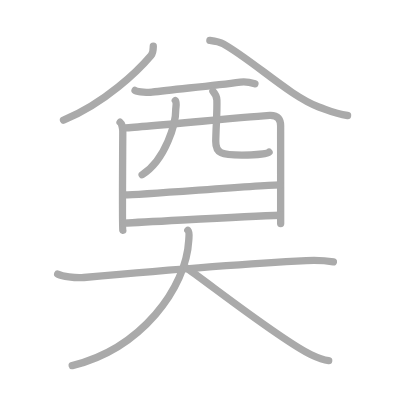
t = 0.00 s
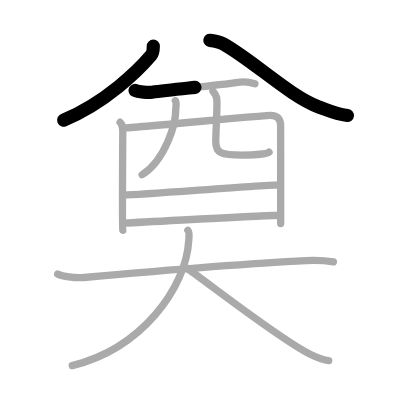
t = 2.50 s
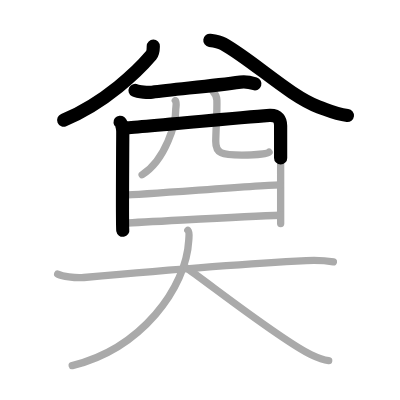
t = 4.75 s
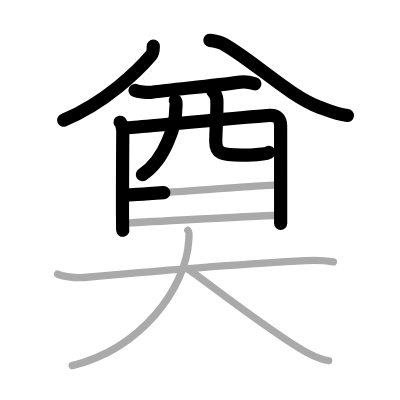
t = 7.25 s
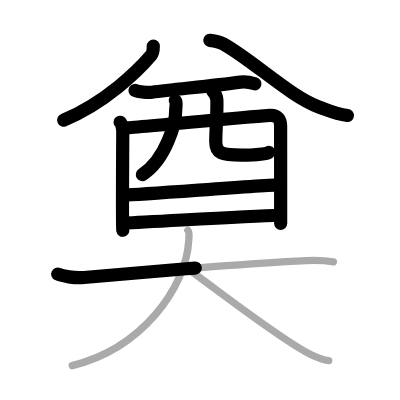
t = 9.50 s
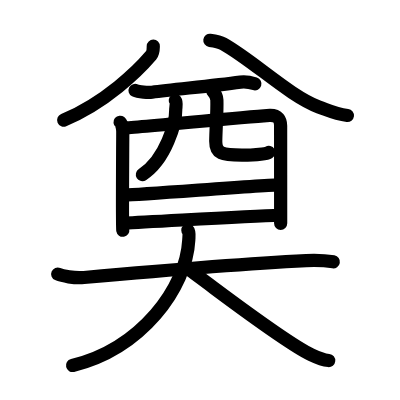
t = 12.00 s

The animated SVG that drew these frames (rendered in a browser with its animation timeline set to each time). Animation: 12 SMIL elements (animate=12); one cycle of 12.00 s.

<?xml version="1.0" standalone="no"?>
<!DOCTYPE svg PUBLIC "-//W3C//DTD SVG 1.1//EN"   "http://www.w3.org/Graphics/SVG/1.1/DTD/svg11.dtd">
<svg width="400px" height="400px"  version="1.1" xmlns="http://www.w3.org/2000/svg">
  <defs>
    <marker id="Triangle" viewBox="0 0 10 10" refX="0" refY="5" markerUnits="strokeWidth" markerWidth="3" style="stroke-opacity:0%;fill:#aaaaaa;" markerHeight="2" orient="auto">
      <path d="M 0 0 L 10 5 L 0 10 z" />
    </marker>
    
    <marker id="Arrow" viewBox="0 0 10 10" refX="5" refY="5" markerUnits="strokeWidth" markerWidth="1.8" style="stroke-opacity:0%;fill:#770000;" markerHeight="2" orient="auto">
      <path d="M 0 4 L 6 4 L 4 1 L 10 5 L 4 9 L 6 6 L 0 6 z" />
        <circle cx="5" cy="5" r="5" />
      </marker>
    
    <marker id="TriangleRed" viewBox="0 0 10 10" refX="0" refY="5" markerUnits="strokeWidth" markerWidth="3" style="stroke-opacity:0%;fill:#CC0000;" markerHeight="2" orient="auto">
      <path d="M 0 0 L 10 5 L 0 10 z" />
    </marker>
    
    <marker id="ArrowRed" viewBox="0 0 10 10" refX="5" refY="5" markerUnits="strokeWidth" markerWidth="1.8" style="stroke-opacity:0%;fill:#CC0000;" markerHeight="2" orient="auto">
      <path d="M 0 4 L 6 4 L 4 1 L 10 5 L 4 9 L 6 6 L 0 6 z" />
        <circle cx="5" cy="5" r="5" />
      </marker>
    
  </defs>
  
  <path style="fill:#ffffff; fill-opacity:100%; fill-rule:evenodd; stroke-width:0;" d="M 0 0 L 400px 0 L 400px 400px L 0 400px L 0 0" />

  <g transform="scale(3.6697247706422 3.6697247706422)">
<path style="fill:none; fill-opacity:0%; fill-rule:evenodd; stroke:#aaaaaa; stroke-opacity:100%; stroke-width: 1.5pt; stroke-linejoin:round; stroke-linecap:round;" d="M41.77 12.59c-0.02 1.16 0.01 1.78-0.58 2.48C37.69 19.19 28.75 28 17.3 32.75"></path>
<path style="fill:none; fill-opacity:0%; fill-rule:evenodd; stroke:#aaaaaa; stroke-opacity:100%; stroke-width: 1.5pt; stroke-linejoin:round; stroke-linecap:round;" d="M57.19 11c1.41 0.19 2.75 0.45 3.65 0.95c8.25 4.65 18.19 14.28 26.02 17.19c3.37 1.25 4.58 1.93 7.85 2.33"></path>
<path style="fill:none; fill-opacity:0%; fill-rule:evenodd; stroke:#aaaaaa; stroke-opacity:100%; stroke-width: 1.5pt; stroke-linejoin:round; stroke-linecap:round;" d="M36.8 24.65c0.91 0.47 3.72 0.59 4.63 0.47c6.08-0.82 15.82-1.62 24.08-2.75c1.5-0.21 3.19 0.22 3.95 0.46"></path>
<path style="fill:none; fill-opacity:0%; fill-rule:evenodd; stroke:#aaaaaa; stroke-opacity:100%; stroke-width: 1.5pt; stroke-linejoin:round; stroke-linecap:round;" d="M32.72 33.31c0.54 0.44 0.74 2 0.74 2.59c0 0.59-0.18 26.26 0 26.85"></path>
<path style="fill:none; fill-opacity:0%; fill-rule:evenodd; stroke:#aaaaaa; stroke-opacity:100%; stroke-width: 1.5pt; stroke-linejoin:round; stroke-linecap:round;" d="M33.86 34.86c3.04-0.07 36.88-3.35 39.65-3.43c2.31-0.07 2.96 1.21 2.96 2.87c0 0.93 0.01 26.16 0.01 26.6"></path>
<path style="fill:none; fill-opacity:0%; fill-rule:evenodd; stroke:#aaaaaa; stroke-opacity:100%; stroke-width: 1.5pt; stroke-linejoin:round; stroke-linecap:round;" d="M47.77 27.39c0.48 0.61 0.1 1.86 0.11 2.65c0.05 3.3-2.64 13.45-9.15 17.58"></path>
<path style="fill:none; fill-opacity:0%; fill-rule:evenodd; stroke:#aaaaaa; stroke-opacity:100%; stroke-width: 1.5pt; stroke-linejoin:round; stroke-linecap:round;" d="M58.02 24.88c0.58 0.64 1.04 1.4 1.08 2.38c0.11 3.14-0.25 7.36-0.31 11.23c-0.04 3.36 1.63 3.78 7.14 3.78c3.5 0 6.98-0.42 7.38-0.8"></path>
<path style="fill:none; fill-opacity:0%; fill-rule:evenodd; stroke:#aaaaaa; stroke-opacity:100%; stroke-width: 1.5pt; stroke-linejoin:round; stroke-linecap:round;" d="M34.08 53.12c4.12 0 37.58-2.76 42.24-2.76"></path>
<path style="fill:none; fill-opacity:0%; fill-rule:evenodd; stroke:#aaaaaa; stroke-opacity:100%; stroke-width: 1.5pt; stroke-linejoin:round; stroke-linecap:round;" d="M33.8 60.78c8.38-0.32 32.15-1.85 42.59-2.12"></path>
<path style="fill:none; fill-opacity:0%; fill-rule:evenodd; stroke:#aaaaaa; stroke-opacity:100%; stroke-width: 1.5pt; stroke-linejoin:round; stroke-linecap:round;" d="M15.72 74.68c1.24 0.54 4.54 1.18 7.16 0.94c17.77-1.61 44.6-3.84 60.55-4.62c2.74-0.13 4.95-0.07 7.42 0.36"></path>
<path style="fill:none; fill-opacity:0%; fill-rule:evenodd; stroke:#aaaaaa; stroke-opacity:100%; stroke-width: 1.5pt; stroke-linejoin:round; stroke-linecap:round;" d="M51.19 62.75c0.5 0.5 0.31 1.59 0.25 2.68C50.75 78.5 38.5 95 19.68 99.62"></path>
<path style="fill:none; fill-opacity:0%; fill-rule:evenodd; stroke:#aaaaaa; stroke-opacity:100%; stroke-width: 1.5pt; stroke-linejoin:round; stroke-linecap:round;" d="M51.07 73.16c7.79 5.58 25.95 19.78 33.73 23.51c2.65 1.27 3.57 1.46 4.77 1.58"></path>

<path style="fill:none; fill-opacity:0%; fill-rule:evenodd; stroke:#000000; stroke-opacity:100%; stroke-width: 2.7pt; stroke-linejoin:round; stroke-linecap:round;" d="M41.77 12.59c-0.02 1.16 0.01 1.78-0.58 2.48C37.69 19.19 28.75 28 17.3 32.75" pathLength="100" stroke-dashoffset="100" stroke-dasharray="100 105"><animate id="dashAnim1" attributeName="stroke-dashoffset" from="100" to="0" dur="1s" calcMode="linear" fill="freeze"/></path>
<path style="fill:none; fill-opacity:0%; fill-rule:evenodd; stroke:#000000; stroke-opacity:100%; stroke-width: 2.7pt; stroke-linejoin:round; stroke-linecap:round;" d="M57.19 11c1.41 0.19 2.75 0.45 3.65 0.95c8.25 4.65 18.19 14.28 26.02 17.19c3.37 1.25 4.58 1.93 7.85 2.33" pathLength="100" stroke-dashoffset="100" stroke-dasharray="100 105"><animate id="dashAnim2" attributeName="stroke-dashoffset" from="100" to="0" dur="1s" calcMode="linear" begin="dashAnim1.end" fill="freeze"/></path>
<path style="fill:none; fill-opacity:0%; fill-rule:evenodd; stroke:#000000; stroke-opacity:100%; stroke-width: 2.7pt; stroke-linejoin:round; stroke-linecap:round;" d="M36.8 24.65c0.91 0.47 3.72 0.59 4.63 0.47c6.08-0.82 15.82-1.62 24.08-2.75c1.5-0.21 3.19 0.22 3.95 0.46" pathLength="100" stroke-dashoffset="100" stroke-dasharray="100 105"><animate id="dashAnim3" attributeName="stroke-dashoffset" from="100" to="0" dur="1s" calcMode="linear" begin="dashAnim2.end" fill="freeze"/></path>
<path style="fill:none; fill-opacity:0%; fill-rule:evenodd; stroke:#000000; stroke-opacity:100%; stroke-width: 2.7pt; stroke-linejoin:round; stroke-linecap:round;" d="M32.72 33.31c0.54 0.44 0.74 2 0.74 2.59c0 0.59-0.18 26.26 0 26.85" pathLength="100" stroke-dashoffset="100" stroke-dasharray="100 105"><animate id="dashAnim4" attributeName="stroke-dashoffset" from="100" to="0" dur="1s" calcMode="linear" begin="dashAnim3.end" fill="freeze"/></path>
<path style="fill:none; fill-opacity:0%; fill-rule:evenodd; stroke:#000000; stroke-opacity:100%; stroke-width: 2.7pt; stroke-linejoin:round; stroke-linecap:round;" d="M33.86 34.86c3.04-0.07 36.88-3.35 39.65-3.43c2.31-0.07 2.96 1.21 2.96 2.87c0 0.93 0.01 26.16 0.01 26.6" pathLength="100" stroke-dashoffset="100" stroke-dasharray="100 105"><animate id="dashAnim5" attributeName="stroke-dashoffset" from="100" to="0" dur="1s" calcMode="linear" begin="dashAnim4.end" fill="freeze"/></path>
<path style="fill:none; fill-opacity:0%; fill-rule:evenodd; stroke:#000000; stroke-opacity:100%; stroke-width: 2.7pt; stroke-linejoin:round; stroke-linecap:round;" d="M47.77 27.39c0.48 0.61 0.1 1.86 0.11 2.65c0.05 3.3-2.64 13.45-9.15 17.58" pathLength="100" stroke-dashoffset="100" stroke-dasharray="100 105"><animate id="dashAnim6" attributeName="stroke-dashoffset" from="100" to="0" dur="1s" calcMode="linear" begin="dashAnim5.end" fill="freeze"/></path>
<path style="fill:none; fill-opacity:0%; fill-rule:evenodd; stroke:#000000; stroke-opacity:100%; stroke-width: 2.7pt; stroke-linejoin:round; stroke-linecap:round;" d="M58.02 24.88c0.58 0.64 1.04 1.4 1.08 2.38c0.11 3.14-0.25 7.36-0.31 11.23c-0.04 3.36 1.63 3.78 7.14 3.78c3.5 0 6.98-0.42 7.38-0.8" pathLength="100" stroke-dashoffset="100" stroke-dasharray="100 105"><animate id="dashAnim7" attributeName="stroke-dashoffset" from="100" to="0" dur="1s" calcMode="linear" begin="dashAnim6.end" fill="freeze"/></path>
<path style="fill:none; fill-opacity:0%; fill-rule:evenodd; stroke:#000000; stroke-opacity:100%; stroke-width: 2.7pt; stroke-linejoin:round; stroke-linecap:round;" d="M34.08 53.12c4.12 0 37.58-2.76 42.24-2.76" pathLength="100" stroke-dashoffset="100" stroke-dasharray="100 105"><animate id="dashAnim8" attributeName="stroke-dashoffset" from="100" to="0" dur="1s" calcMode="linear" begin="dashAnim7.end" fill="freeze"/></path>
<path style="fill:none; fill-opacity:0%; fill-rule:evenodd; stroke:#000000; stroke-opacity:100%; stroke-width: 2.7pt; stroke-linejoin:round; stroke-linecap:round;" d="M33.8 60.78c8.38-0.32 32.15-1.85 42.59-2.12" pathLength="100" stroke-dashoffset="100" stroke-dasharray="100 105"><animate id="dashAnim9" attributeName="stroke-dashoffset" from="100" to="0" dur="1s" calcMode="linear" begin="dashAnim8.end" fill="freeze"/></path>
<path style="fill:none; fill-opacity:0%; fill-rule:evenodd; stroke:#000000; stroke-opacity:100%; stroke-width: 2.7pt; stroke-linejoin:round; stroke-linecap:round;" d="M15.72 74.68c1.24 0.54 4.54 1.18 7.16 0.94c17.77-1.61 44.6-3.84 60.55-4.62c2.74-0.13 4.95-0.07 7.42 0.36" pathLength="100" stroke-dashoffset="100" stroke-dasharray="100 105"><animate id="dashAnim10" attributeName="stroke-dashoffset" from="100" to="0" dur="1s" calcMode="linear" begin="dashAnim9.end" fill="freeze"/></path>
<path style="fill:none; fill-opacity:0%; fill-rule:evenodd; stroke:#000000; stroke-opacity:100%; stroke-width: 2.7pt; stroke-linejoin:round; stroke-linecap:round;" d="M51.19 62.75c0.5 0.5 0.31 1.59 0.25 2.68C50.75 78.5 38.5 95 19.68 99.62" pathLength="100" stroke-dashoffset="100" stroke-dasharray="100 105"><animate id="dashAnim11" attributeName="stroke-dashoffset" from="100" to="0" dur="1s" calcMode="linear" begin="dashAnim10.end" fill="freeze"/></path>
<path style="fill:none; fill-opacity:0%; fill-rule:evenodd; stroke:#000000; stroke-opacity:100%; stroke-width: 2.7pt; stroke-linejoin:round; stroke-linecap:round;" d="M51.07 73.16c7.79 5.58 25.95 19.78 33.73 23.51c2.65 1.27 3.57 1.46 4.77 1.58" pathLength="100" stroke-dashoffset="100" stroke-dasharray="100 105"><animate id="dashAnim12" attributeName="stroke-dashoffset" from="100" to="0" dur="1s" calcMode="linear" begin="dashAnim11.end" fill="freeze"/></path>

</g>

</svg>  
          
